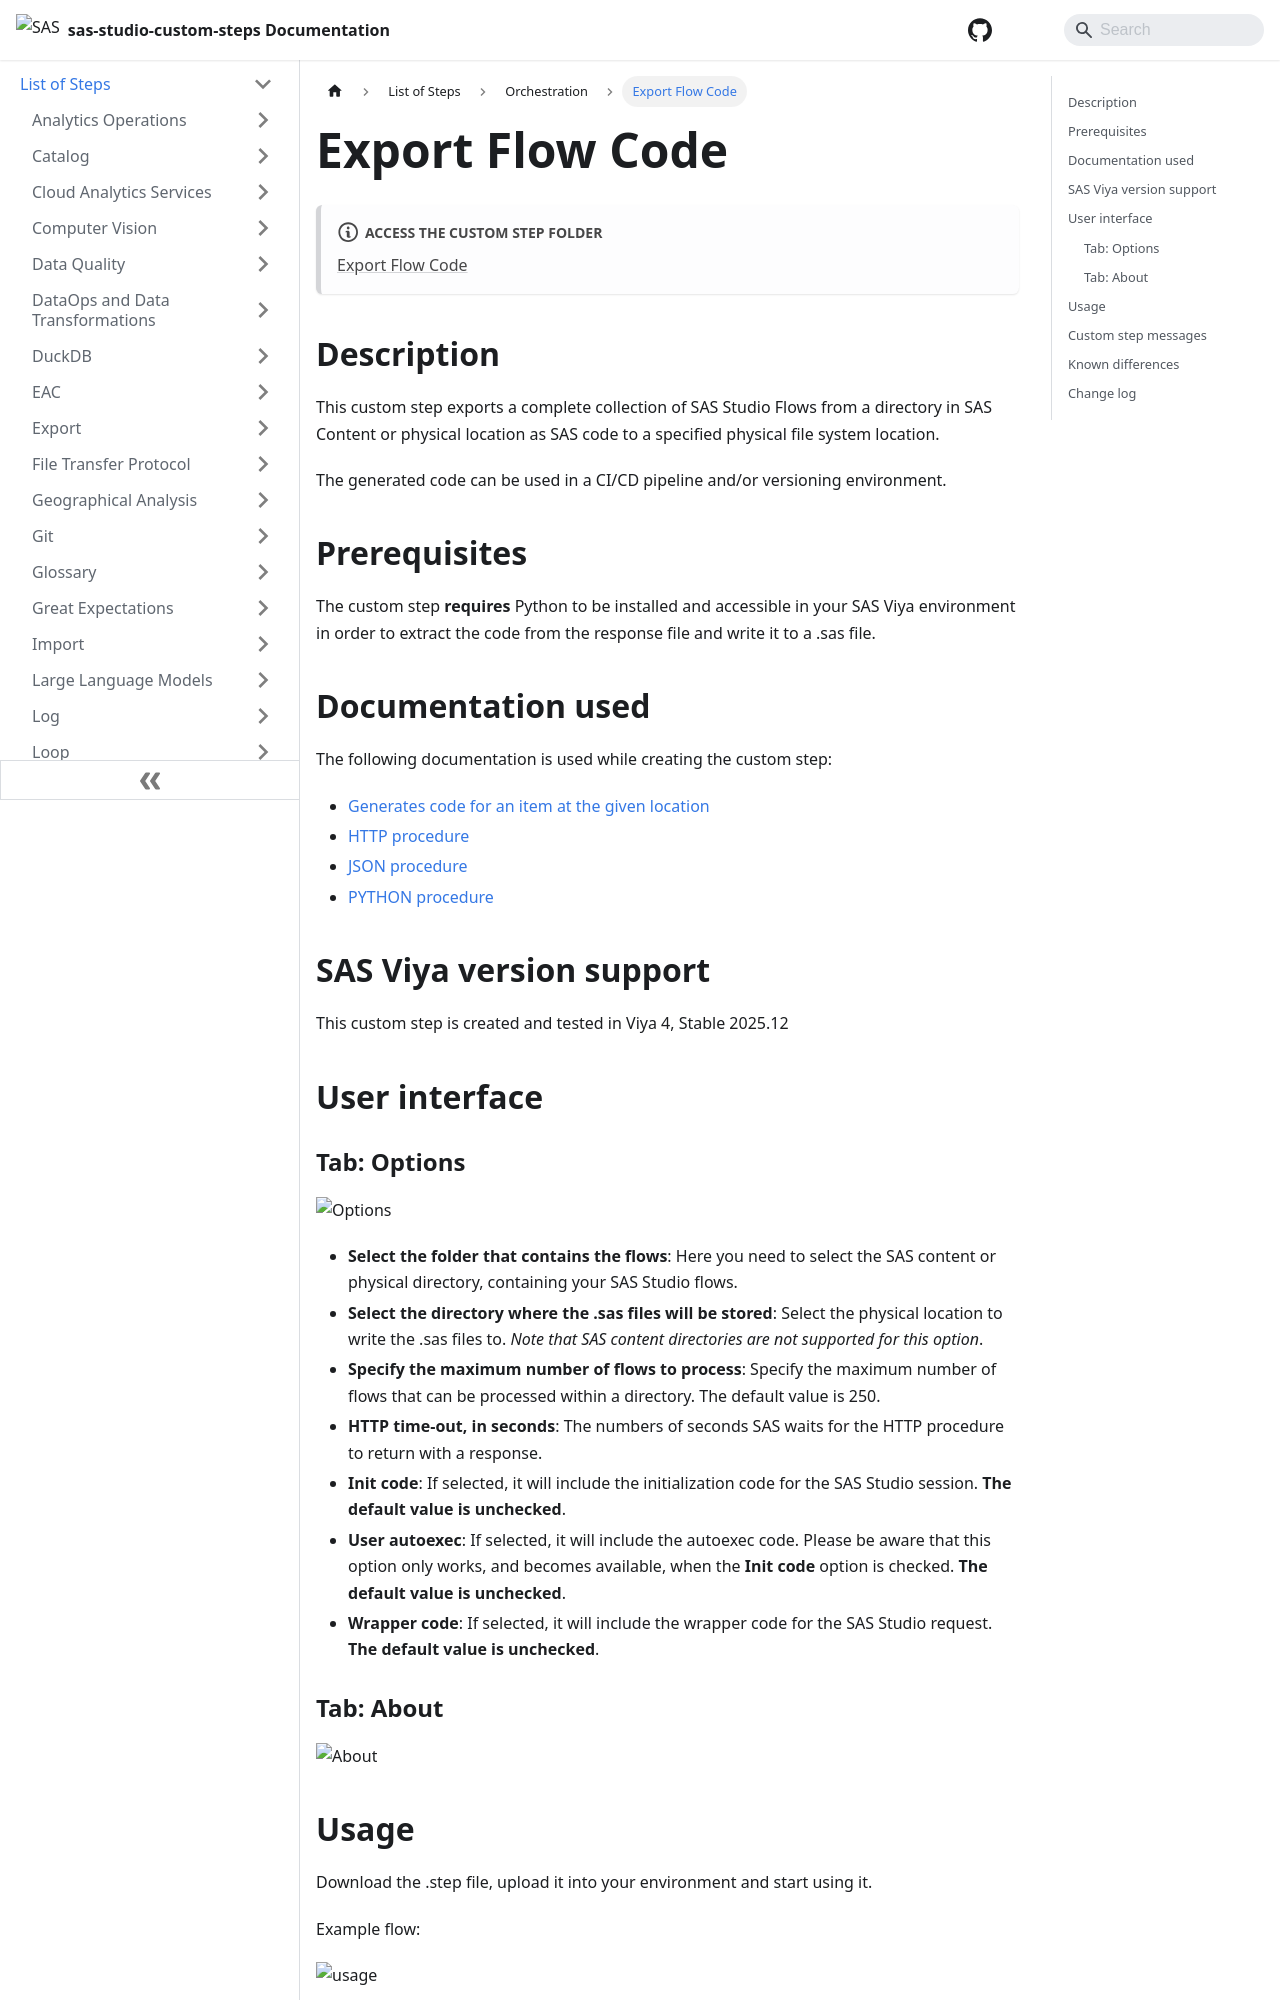

repository: sassoftware/sas-studio-custom-steps · page: List of Steps/Orchestration/Export Flow Code/index.html · generator: docusaurus

# Export Flow Code

:::note[**ACCESS THE CUSTOM STEP FOLDER**]

[Export Flow Code](https://github.com/sassoftware/sas-studio-custom-steps/tree/main/Export%20Flow%20Code)

:::


## Description

This custom step exports a complete collection of SAS Studio Flows from a directory in SAS Content or physical location as SAS code to a specified physical file system location.

The generated code can be used in a CI/CD pipeline and/or versioning environment.

## Prerequisites
The custom step **requires** Python to be installed and accessible in your SAS Viya environment in order to extract the code from the response file and write it to a .sas file.

## Documentation used
The following documentation is used while creating the custom step:

- [Generates code for an item at the given location](https://developer.sas.com/rest-apis/studioDevelopment/getGeneratedCode)
- [HTTP procedure](https://go.documentation.sas.com/doc/en/pgmsascdc/default/proc/n197g47i7j66x9n15xi0gaha8ov6.htm#p052srxgm52i9on1vmrsxkdzz0q8)
- [JSON procedure](https://go.documentation.sas.com/doc/en/pgmsascdc/default/proc/n0nejfk9q0pzmnn181l92qk3ah2e.htm)
- [PYTHON procedure](https://go.documentation.sas.com/doc/en/pgmsascdc/default/proc/p1iycdzbxw2787n178ysea5ghk6l.htm)

## SAS Viya version support

This custom step is created and tested in Viya 4, Stable 2025.12

## User interface

### Tab: Options
![Options](/img/Export%20Flow%20Code/img/Step%20-%20Options.png)

- **Select the folder that contains the flows**: Here you need to select the SAS content or physical directory, containing your SAS Studio flows.
- **Select the directory where the .sas files will be stored**: Select the physical location to write the .sas files to. *Note that SAS content directories are not supported for this option*.
- **Specify the maximum number of flows to process**: Specify the maximum number of flows that can be processed within a directory. The default value is 250.
- **HTTP time-out, in seconds**: The numbers of seconds SAS waits for the HTTP procedure to return with a response.
- **Init code**: If selected, it will include the initialization code for the SAS Studio session. **The default value is unchecked**.
- **User autoexec**: If selected, it will include the autoexec code. Please be aware that this option only works, and becomes available, when the **Init code** option is checked. **The default value is unchecked**.
- **Wrapper code**: If selected, it will include the wrapper code for the SAS Studio request. **The default value is unchecked**.

### Tab: About

![About](/img/Export%20Flow%20Code/img/Step%20-%20About.png)
